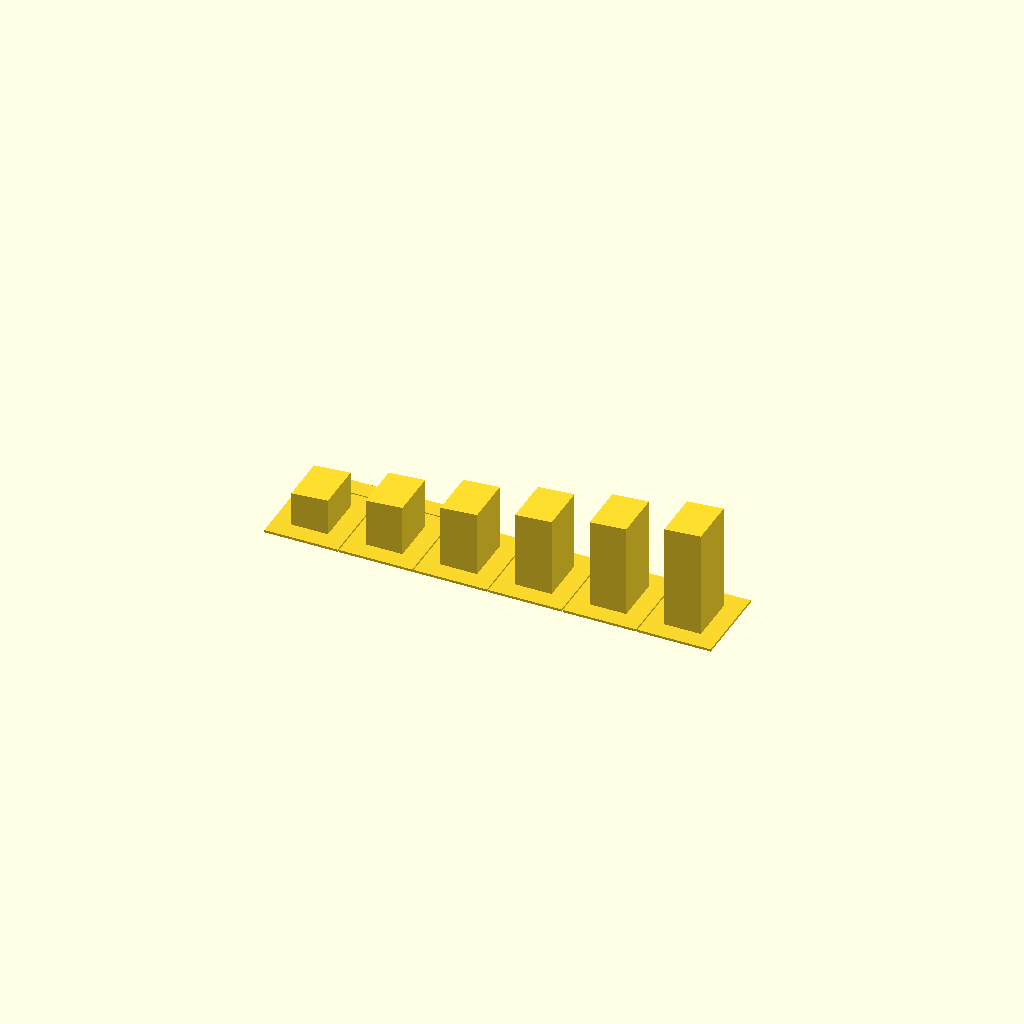
Cell 1 — every parameter at its default value.
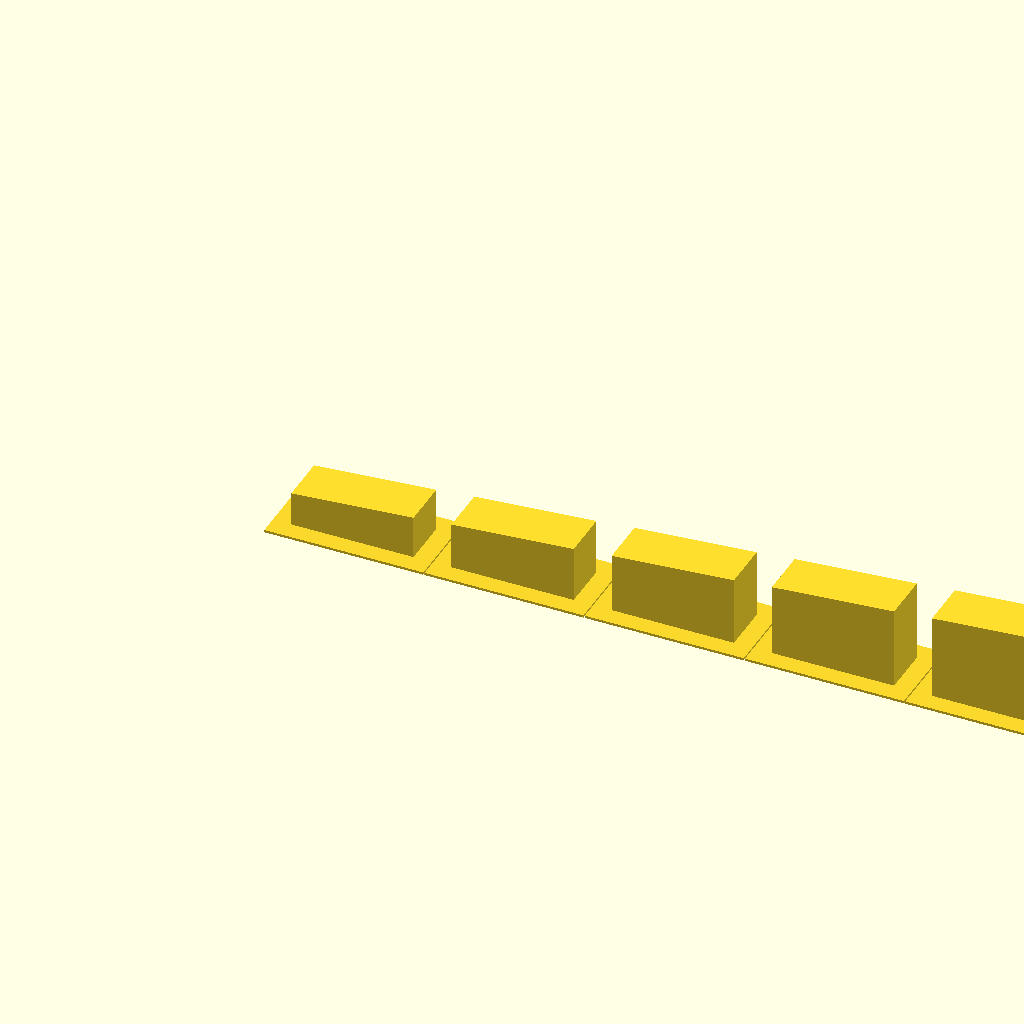
Cell 2: the same model with pillar_length = 100.
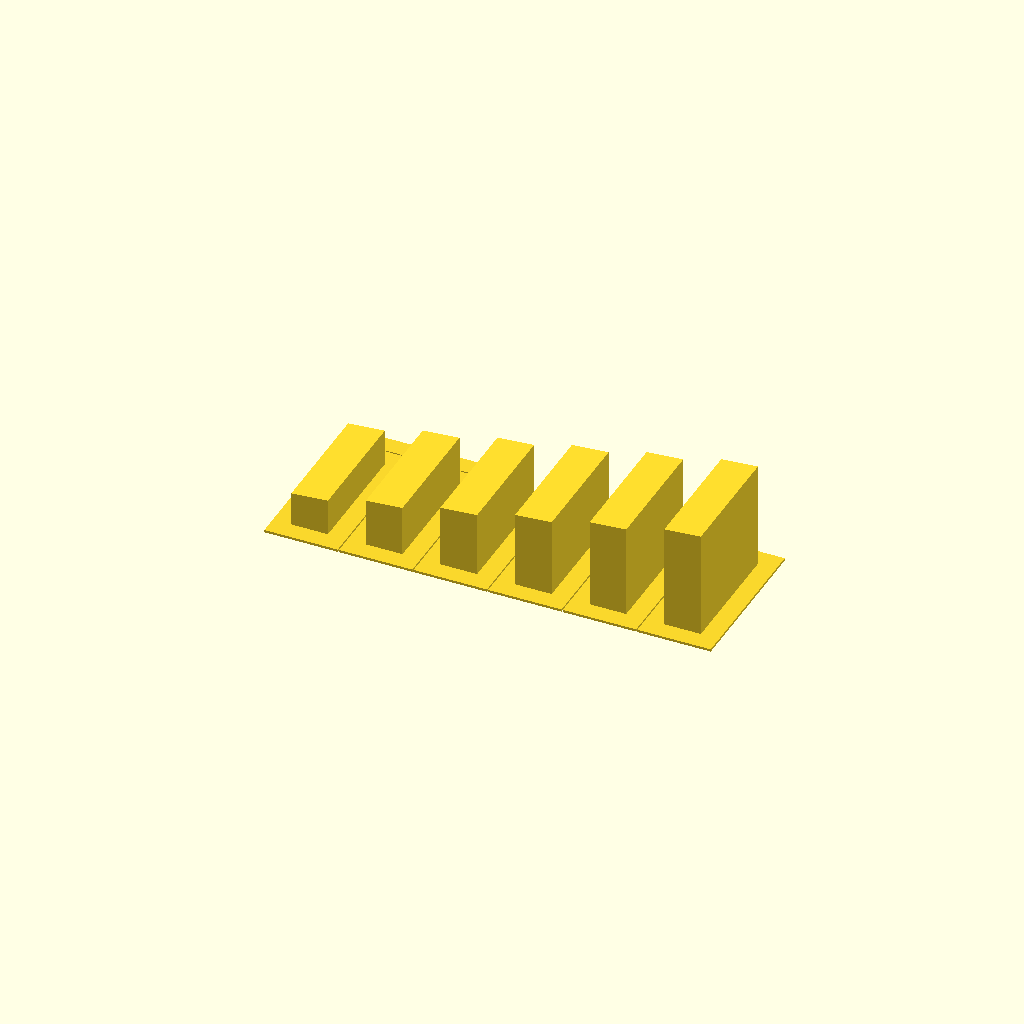
Cell 3: pillar_width = 100 (everything else at default).
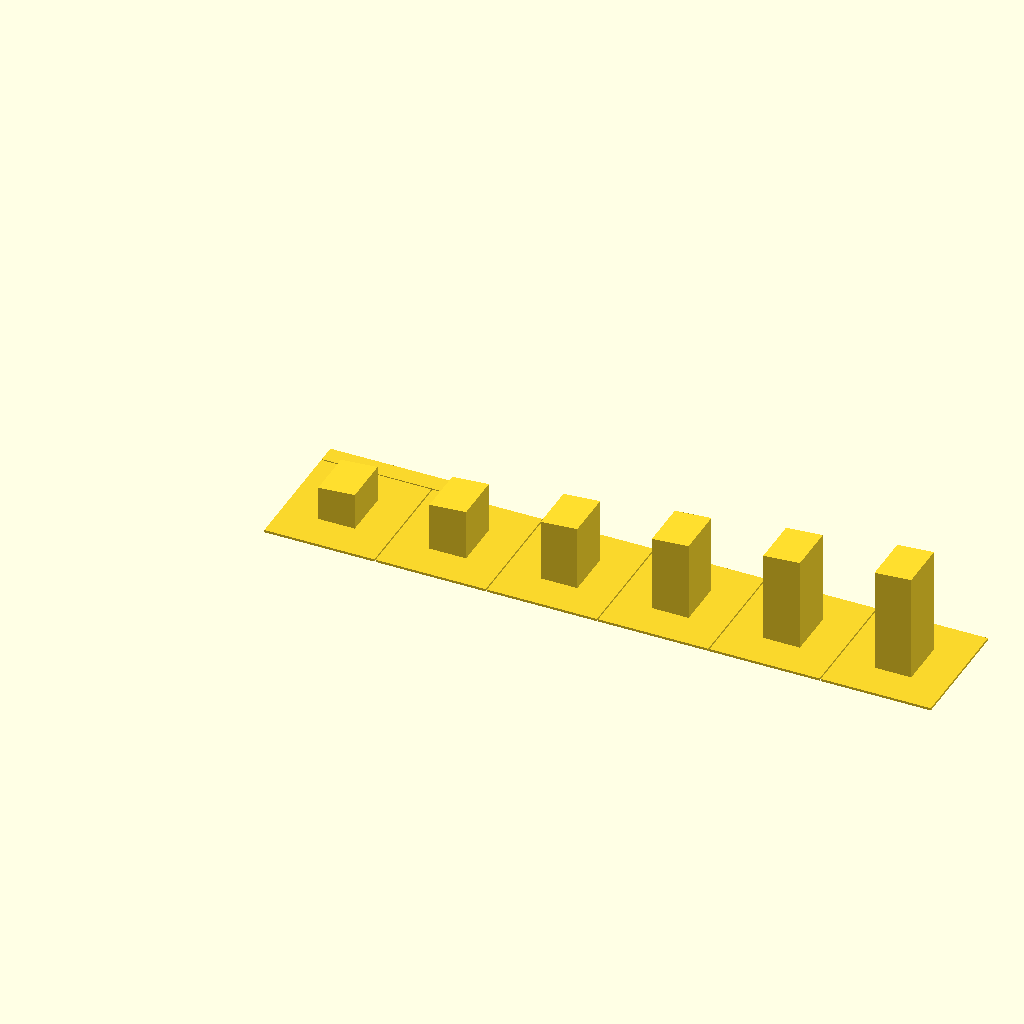
Cell 4: the same model with rim_width = 30.
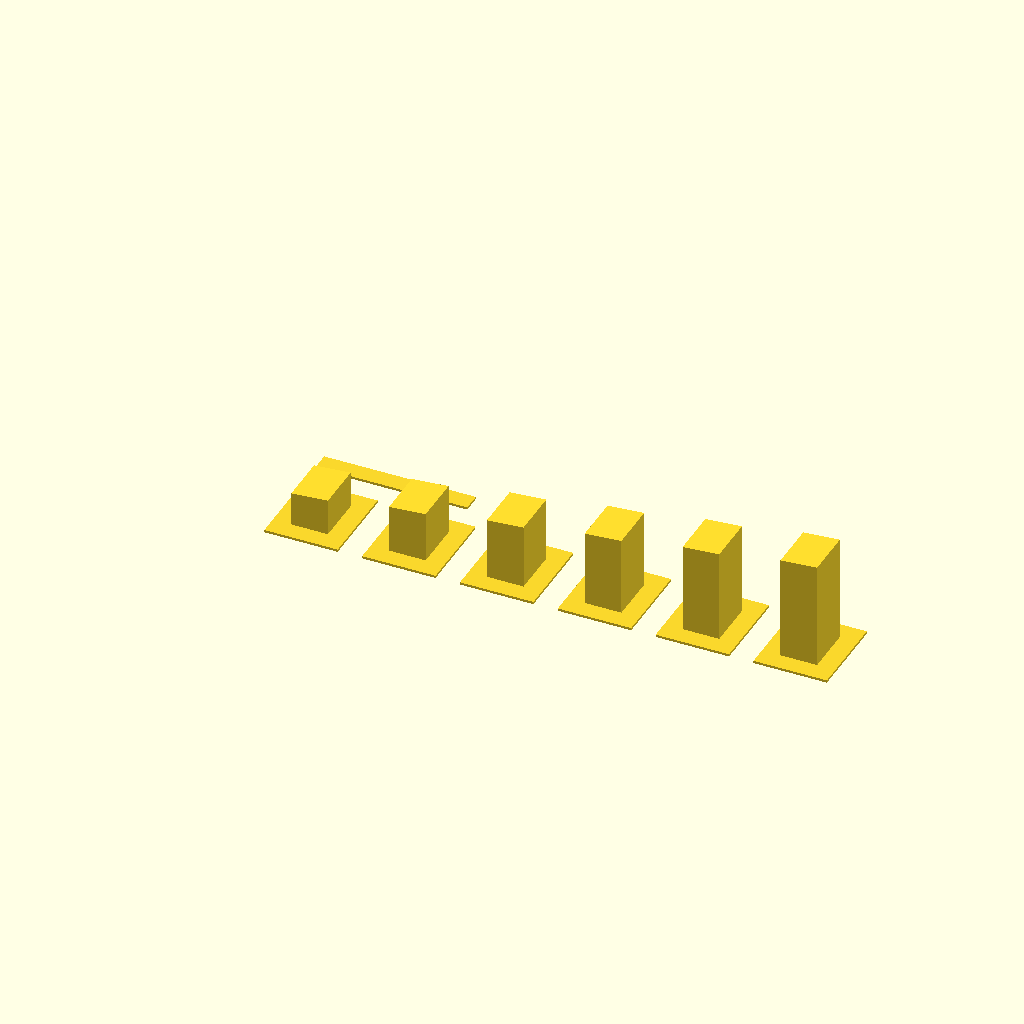
Cell 5: print_gap = 20 (everything else at default).
One fixed orthographic camera (rotation 55°, 0°, 25°; colour scheme Cornfield) for every cell.
OpenSCAD source file tools/Angled_Platform_Pillars.scad:
/*
    Angled_Platform_Pillars.scad
    ────────────────────────────
    A row of rectangular-section pillars with sloped tops for carrying an
    inclined platform.  All pillars lie under the same inclined plane, so the
    slope on every top face is identical.

    Coordinate system
    ─────────────────
    Pillar row runs along +X (slope direction).
    Each pillar is pillar_length (X) × pillar_width (Y).
    Bottom of every pillar at Z = 0.
    The pillar tops support a board whose underside is at height_start at X = 0
    and at height_end at X = board_length.
    The real-world spacing between pillars on the layout is derived
    automatically so that the pillars are evenly distributed across the full
    board_length:

      layout_gap = (board_length − num_pillars × pillar_length) / (num_pillars − 1)

    print_gap controls the clear space between adjacent rims in the printed
    model only and does not affect the slope calculation.

    Slope definition
    ────────────────
    The slope is specified in terms of the board sitting on the pillars:
      board_length  – horizontal distance over which the height changes
      height_start  – board height at X = 0   (underside of board / pillar top)
      height_end    – board height at X = board_length

      slope_angle = atan((height_end − height_start) / board_length)

    This angle is the same for every pillar top face and is echoed to the
    console on render.  It is NOT a free parameter.

    Rim
    ───
    Each pillar stands on a flat rim (flange) that extends rim_width mm beyond
    the pillar on all four sides and is 2 mm tall.  This prevents toppling
    during installation.  In the printed model the gap between adjacent rims
    is print_gap mm.

    Gauge strip
    ───────────
    When show_gauge = true, (num_pillars − 1) flat strips are rendered, one
    per inter-pillar gap.  Each strip is exactly layout_gap long, 15 mm wide,
    and 2 mm tall — use one as a positioning aid when placing pillars on the
    layout.  Strips are placed behind the pillar row (offset in Y).

    Track indent
    ────────────
    When show_track_indent = true, a shallow channel (1.5 mm deep, 26 mm wide,
    full pillar_length in X) is cut into the sloped top face, centred in Y.
    This cradles the Kato track for test-fitting on the pillar.

    Parameters
    ──────────
    num_pillars         Number of pillars in the row.
    pillar_length       Pillar dimension along the slope direction (X) in mm.
    pillar_width        Pillar dimension across the slope direction (Y) in mm.
    rim_width           Rim overhang beyond the pillar on each side in mm.
    print_gap           Clear space between adjacent rims in the printed model
                        (mm ≥ 1).  Does not affect slope.
    board_length        Horizontal span over which the slope is measured (mm).
    height_start        Height of the board's underside at X = 0 (mm).
    height_end          Height of the board's underside at X = board_length (mm).
    show_gauge          true = include spacing gauge strips in the render.
    show_track_indent   true = cut a Kato-track cradle into each sloped top.
*/

/* [Pillars] */
// Number of pillars
num_pillars = 6;

// Pillar dimension along the slope direction (X) in mm
pillar_length = 30; // [1:0.5:100]

// Pillar dimension across the slope direction (Y) in mm
pillar_width = 40; // [1:0.5:100]

// Rim overhang beyond the pillar on each side in mm
rim_width = 15; // [0:0.5:30]

// Clear space between adjacent rims in the printed model in mm
print_gap = 1; // [1:0.5:20]

/* [Board / Slope] */
// Horizontal distance over which the board height changes in mm
board_length = 800; // [1:1:2000]

// Height of the board's underside at the start of the row (X = 0) in mm
height_start = 30; // [0:0.5:200]

// Height of the board's underside at the end of board_length in mm
height_end = 90; // [0:0.5:200]

/* [Gauge] */
// Include spacing gauge strips for layout positioning
show_gauge = true;

// Cut a Kato-track cradle (1.5 mm deep, 26 mm wide) into each sloped top
show_track_indent = false;

/* [Hidden] */
$fn = 32;
_rim_h = 2;        // fixed rim height in mm
_indent_depth = 1.5; // track indent depth in mm
_indent_width = 26;  // Kato track width in mm

// ── Single pillar with sloped top ─────────────────────────────────────────────
//   Low-side bottom corner at origin.  pl = length (X), pw = width (Y).
module _sloped_pillar(pl, pw, h_lo, h_hi) {
    polyhedron(
        points = [
            [0,  0,  0   ], // 0  front-low  (bottom)
            [pl, 0,  0   ], // 1  front-high (bottom)
            [pl, pw, 0   ], // 2  back-high  (bottom)
            [0,  pw, 0   ], // 3  back-low   (bottom)
            [0,  0,  h_lo], // 4  front-low  (top)
            [pl, 0,  h_hi], // 5  front-high (top)
            [pl, pw, h_hi], // 6  back-high  (top)
            [0,  pw, h_lo], // 7  back-low   (top)
        ],
        faces = [
            [0, 3, 2, 1], // bottom
            [4, 5, 6, 7], // top (sloped)
            [0, 1, 5, 4], // front (−Y)
            [1, 2, 6, 5], // right (+X, high side)
            [2, 3, 7, 6], // back  (+Y)
            [3, 0, 4, 7], // left  (−X, low side)
        ]
    );
}

// ── Track indent cutter ───────────────────────────────────────────────────────
//   Sloped polyhedron matching the top face, used in difference() to carve a
//   channel centred in Y. eps pushes the cutter just above the surface.
module _track_indent_cut(pl, pw, h_lo, h_hi, depth, width) {
    eps = 0.01;
    y0  = (pw - width) / 2;
    y1  = (pw + width) / 2;
    polyhedron(
        points = [
            [0,  y0, h_lo - depth], // 0
            [pl, y0, h_hi - depth], // 1
            [pl, y1, h_hi - depth], // 2
            [0,  y1, h_lo - depth], // 3
            [0,  y0, h_lo + eps  ], // 4
            [pl, y0, h_hi + eps  ], // 5
            [pl, y1, h_hi + eps  ], // 6
            [0,  y1, h_lo + eps  ], // 7
        ],
        faces = [
            [0, 3, 2, 1],
            [4, 5, 6, 7],
            [0, 1, 5, 4],
            [1, 2, 6, 5],
            [2, 3, 7, 6],
            [3, 0, 4, 7],
        ]
    );
}

// ── Row of angled-platform pillars ────────────────────────────────────────────
module angled_platform_pillars(
    num_pillars,
    pillar_length,
    pillar_width,
    rim_width         = 15,
    print_gap         = 1,
    board_length      = 800,
    height_start      = 30,
    height_end        = 90,
    show_gauge        = true,
    show_track_indent = false
) {
    pl  = pillar_length;
    pw  = pillar_width;
    rw  = rim_width;
    n   = num_pillars;
    pg  = print_gap;
    bl  = board_length;
    hs  = height_start;
    he  = height_end;

    // Layout gap: evenly distribute pillar bodies across board_length
    lg = (bl - n * pl) / (n - 1);

    // Slope rate: height gained per mm of horizontal travel
    slope = (he - hs) / bl;

    // Unit pitch in the printed model: rim + pillar + rim + gap
    unit_w = pl + 2 * rw + pg;

    // Informational echoes
    echo(str("slope_angle     = ", atan(slope), "°"));
    echo(str("layout_gap      = ", lg, " mm"));
    echo(str("print_row_span  = ", n * (pl + 2*rw) + (n-1) * pg, " mm"));

    // ── Pillars ──────────────────────────────────────────────────────────────
    for (i = [0 : n - 1]) {
        // Layout X positions → determine heights
        layout_x_lo = i * (pl + lg);
        layout_x_hi = layout_x_lo + pl;
        h_lo = hs + layout_x_lo * slope;
        h_hi = hs + layout_x_hi * slope;

        // Each unit origin is at the rim's low-X, low-Y corner
        translate([i * unit_w, 0, 0]) {
            // Rim (flat flange around the base)
            cube([pl + 2*rw, pw + 2*rw, _rim_h]);
            // Pillar body, offset so rim extends rw on all sides
            translate([rw, rw, 0])
                if (show_track_indent)
                    difference() {
                        _sloped_pillar(pl, pw, h_lo, h_hi);
                        _track_indent_cut(pl, pw, h_lo, h_hi,
                                          _indent_depth, _indent_width);
                    }
                else
                    _sloped_pillar(pl, pw, h_lo, h_hi);
        }
    }

    // ── Gauge strip (optional) ───────────────────────────────────────────────────────────────────────────────────────
    //   A single strip exactly layout_gap × 15 × 2 mm — all gaps are equal so
    //   one is enough.  Placed behind the pillar row (Y offset = pw + 2*rw + pg).
    if (show_gauge)
        translate([0, pw + 2*rw + pg, 0])
            cube([lg, 15, 2]);
}

// ── Render ────────────────────────────────────────────────────────────────────
angled_platform_pillars(
    num_pillars,
    pillar_length,
    pillar_width,
    rim_width,
    print_gap,
    board_length,
    height_start,
    height_end,
    show_gauge,
    show_track_indent
);
Parameter table extracted from the source (name, type, default, range or options):
num_pillars: number, default 6
pillar_length: number, default 30, range 1 to 100, step 0.5
pillar_width: number, default 40, range 1 to 100, step 0.5
rim_width: number, default 15, range 0 to 30, step 0.5
print_gap: number, default 1, range 1 to 20, step 0.5
board_length: number, default 800, range 1 to 2000, step 1
height_start: number, default 30, range 0 to 200, step 0.5
height_end: number, default 90, range 0 to 200, step 0.5
show_gauge: bool, default true
show_track_indent: bool, default false
